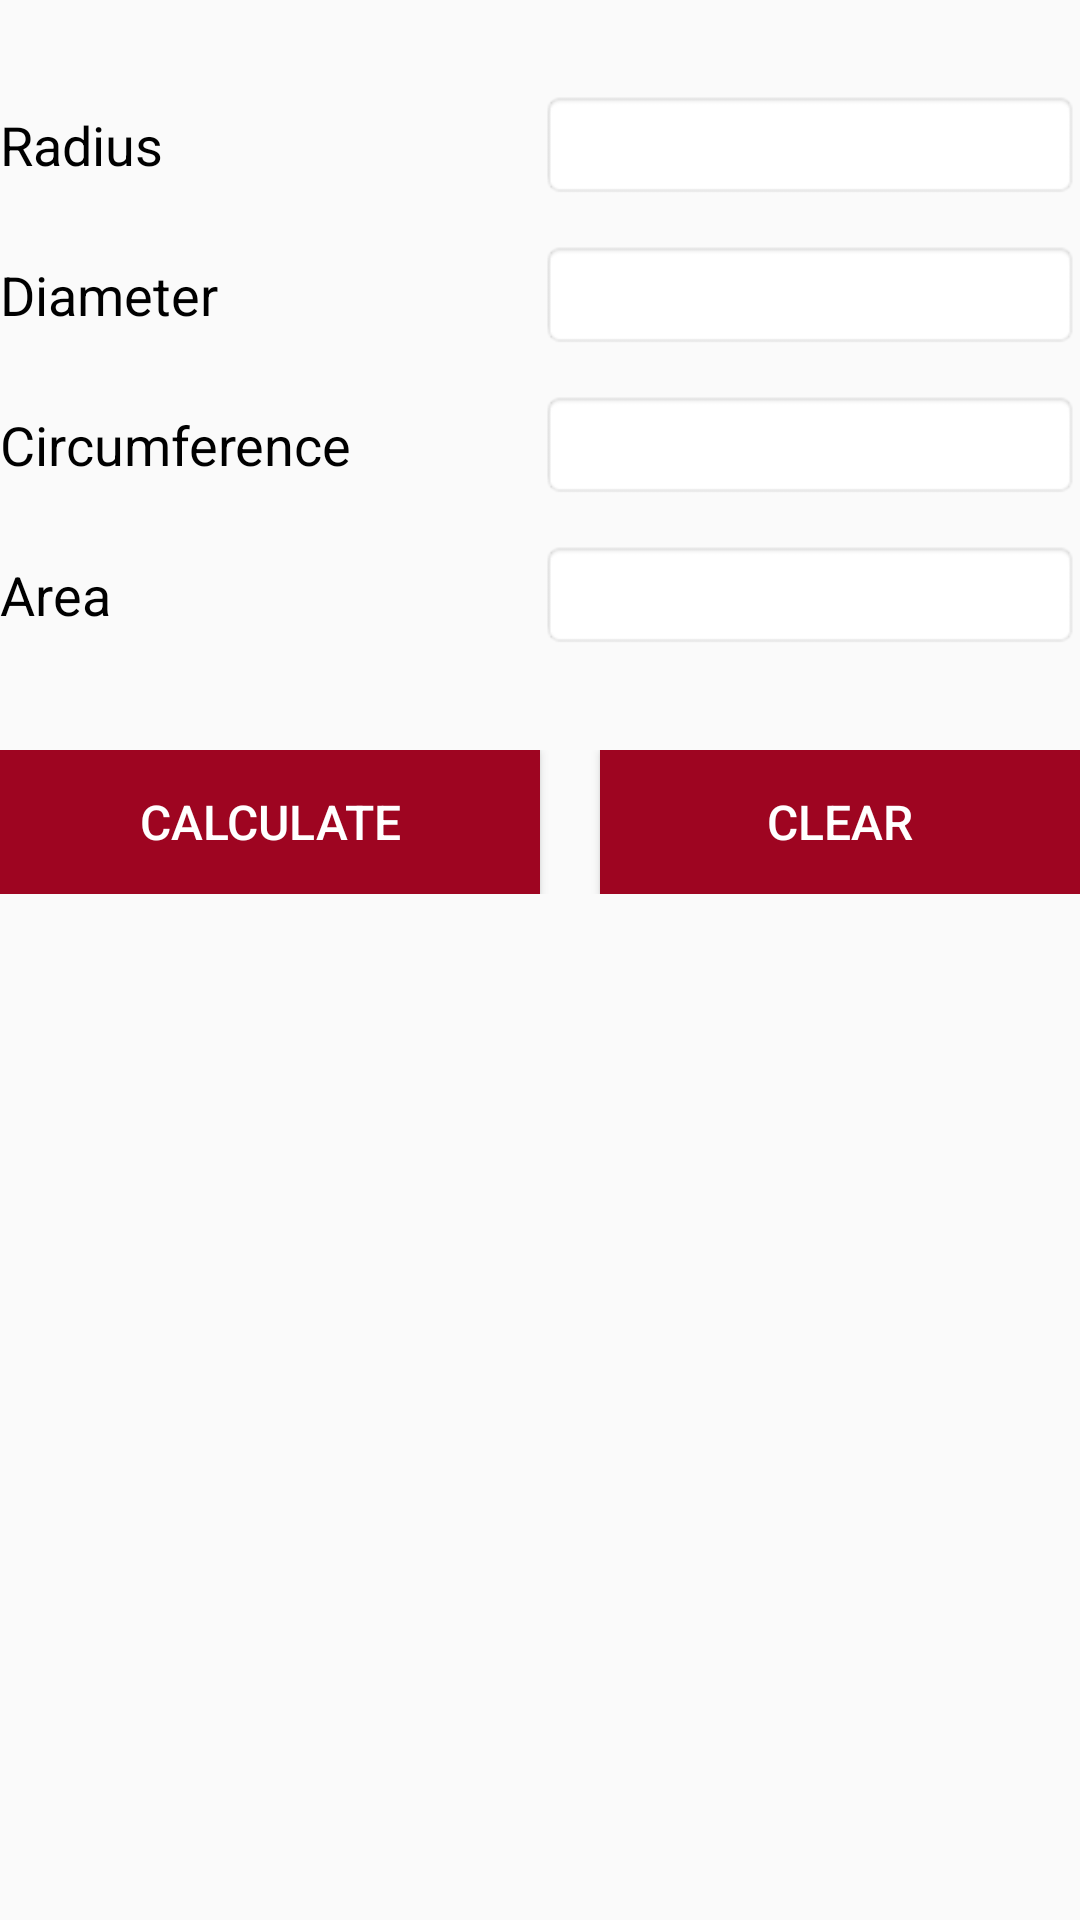

Produce the Android XML layout that renders to this screen, including the resource entries it uses.
<!-- AndroidManifest.xml: application theme AppTheme -->
<!-- res/layout/activity_circle_area.xml -->
<?xml version="1.0" encoding="utf-8"?>
<ScrollView xmlns:android="http://schemas.android.com/apk/res/android"
    android:layout_width="fill_parent"
    android:layout_height="fill_parent" >
    <RelativeLayout xmlns:android="http://schemas.android.com/apk/res/android"
        xmlns:tools="http://schemas.android.com/tools"
        android:id="@+id/activity_mean_half_life_calculator"
        android:layout_width="match_parent"
        android:layout_height="match_parent"

        tools:context="com.geniusnine.android.mathcalculators.HalfLifeCalci.MeanHalfLifeCalculator">


            <LinearLayout
                android:layout_marginTop="30dp"
                android:layout_width="match_parent"
                android:layout_height="wrap_content"
                android:orientation="horizontal"
                android:weightSum="2">
                <TextView

                    android:layout_width="match_parent"
                    android:layout_height="wrap_content"
                    android:id="@+id/textViewRadius"
                    android:text="Radius"
                    android:layout_weight="1"
                    android:textSize="18dp"
                    android:textColor="#000000" />

                <EditText
                    android:background="@android:drawable/editbox_background"
                    android:layout_width="match_parent"
                    android:layout_height="wrap_content"
                    android:inputType="numberSigned"
                    android:layout_weight="1"
                    android:id="@+id/editTextRadius"
                    />

            </LinearLayout>

            <LinearLayout
                android:layout_marginTop="80dp"
                android:weightSum="2"
                android:layout_width="match_parent"
                android:layout_height="wrap_content"
                android:orientation="horizontal">
                <TextView


                    android:layout_width="match_parent"
                    android:layout_height="wrap_content"
                    android:id="@+id/textViewDiameter"
                    android:text="Diameter"
                    android:layout_weight="1"
                    android:textSize="18dp"
                    android:textColor="#000000" />

                <EditText
                    android:layout_width="match_parent"
                    android:layout_height="wrap_content"
                    android:inputType="numberSigned"
                    android:layout_weight="1"
                    android:background="@android:drawable/editbox_background"
                    android:id="@+id/editTextDiameter"
                     />


            </LinearLayout>

            <LinearLayout
                android:layout_marginTop="130dp"
                android:layout_width="match_parent"
                android:layout_height="wrap_content"
                android:orientation="horizontal"
                android:weightSum="2">

                <TextView
                    android:layout_width="match_parent"
                    android:layout_height="wrap_content"
                    android:id="@+id/textViewCircumference"
                    android:text="Circumference"
                    android:textSize="18dp"
                    android:layout_weight="1"
                    android:textColor="#000000" />

                <EditText
                    android:layout_width="match_parent"
                    android:layout_height="wrap_content"
                    android:inputType="numberSigned"
                    android:background="@android:drawable/editbox_background"
                    android:id="@+id/editTextCircumference"
                    android:layout_weight="1" />

            </LinearLayout>
            <LinearLayout
                android:layout_marginTop="180dp"
                android:layout_width="match_parent"
                android:layout_height="wrap_content"
                android:orientation="horizontal"
                android:weightSum="2">

                <TextView
                    android:layout_width="match_parent"
                    android:layout_height="wrap_content"
                    android:id="@+id/textViewArea"
                    android:text="Area"
                    android:textSize="18dp"
                    android:layout_weight="1"
                    android:textColor="#000000" />

                <EditText
                    android:layout_width="match_parent"
                    android:layout_height="wrap_content"
                    android:inputType="numberSigned"
                    android:background="@android:drawable/editbox_background"
                    android:id="@+id/editTextArea"
                    android:layout_weight="1" />



            </LinearLayout>
            <LinearLayout
                android:layout_marginTop="250dp"
                android:layout_width="match_parent"
                android:layout_height="wrap_content"
                android:gravity="center"
                android:weightSum="2"
                android:orientation="horizontal">
                <Button
                    android:background="@color/colorPrimary"
                    android:text="Calculate"
                    android:layout_weight="1"
                    android:textColor="@android:color/background_light"
                    android:layout_width="match_parent"
                    android:layout_height="wrap_content"
                    android:id="@+id/buttonCalculateCircle"
                    android:textSize="16dp" />

                <Button
                    android:text="Clear"
                    android:background="@color/colorPrimary"
                    android:textColor="@android:color/background_light"
                    android:layout_marginLeft="20dp"
                    android:layout_weight="1"
                    android:layout_width="match_parent"
                    android:layout_height="wrap_content"
                    android:id="@+id/buttonClearCircle"
                    android:textSize="16dp" />

            </LinearLayout>

    </RelativeLayout>
</ScrollView>
<!-- resources referenced by this layout -->
<resources>
  <color name="colorPrimary">#9e0521</color>
  <style name="AppTheme" parent="Theme.AppCompat.Light.DarkActionBar">
          
          <item name="colorPrimary">@color/colorPrimary</item>
          <item name="colorPrimaryDark">@color/colorPrimaryDark</item>
          <item name="colorAccent">@color/colorAccent</item>
      </style>
  <color name="colorPrimaryDark">#a11521</color>
  <color name="colorAccent">#9e0521</color>
</resources>
